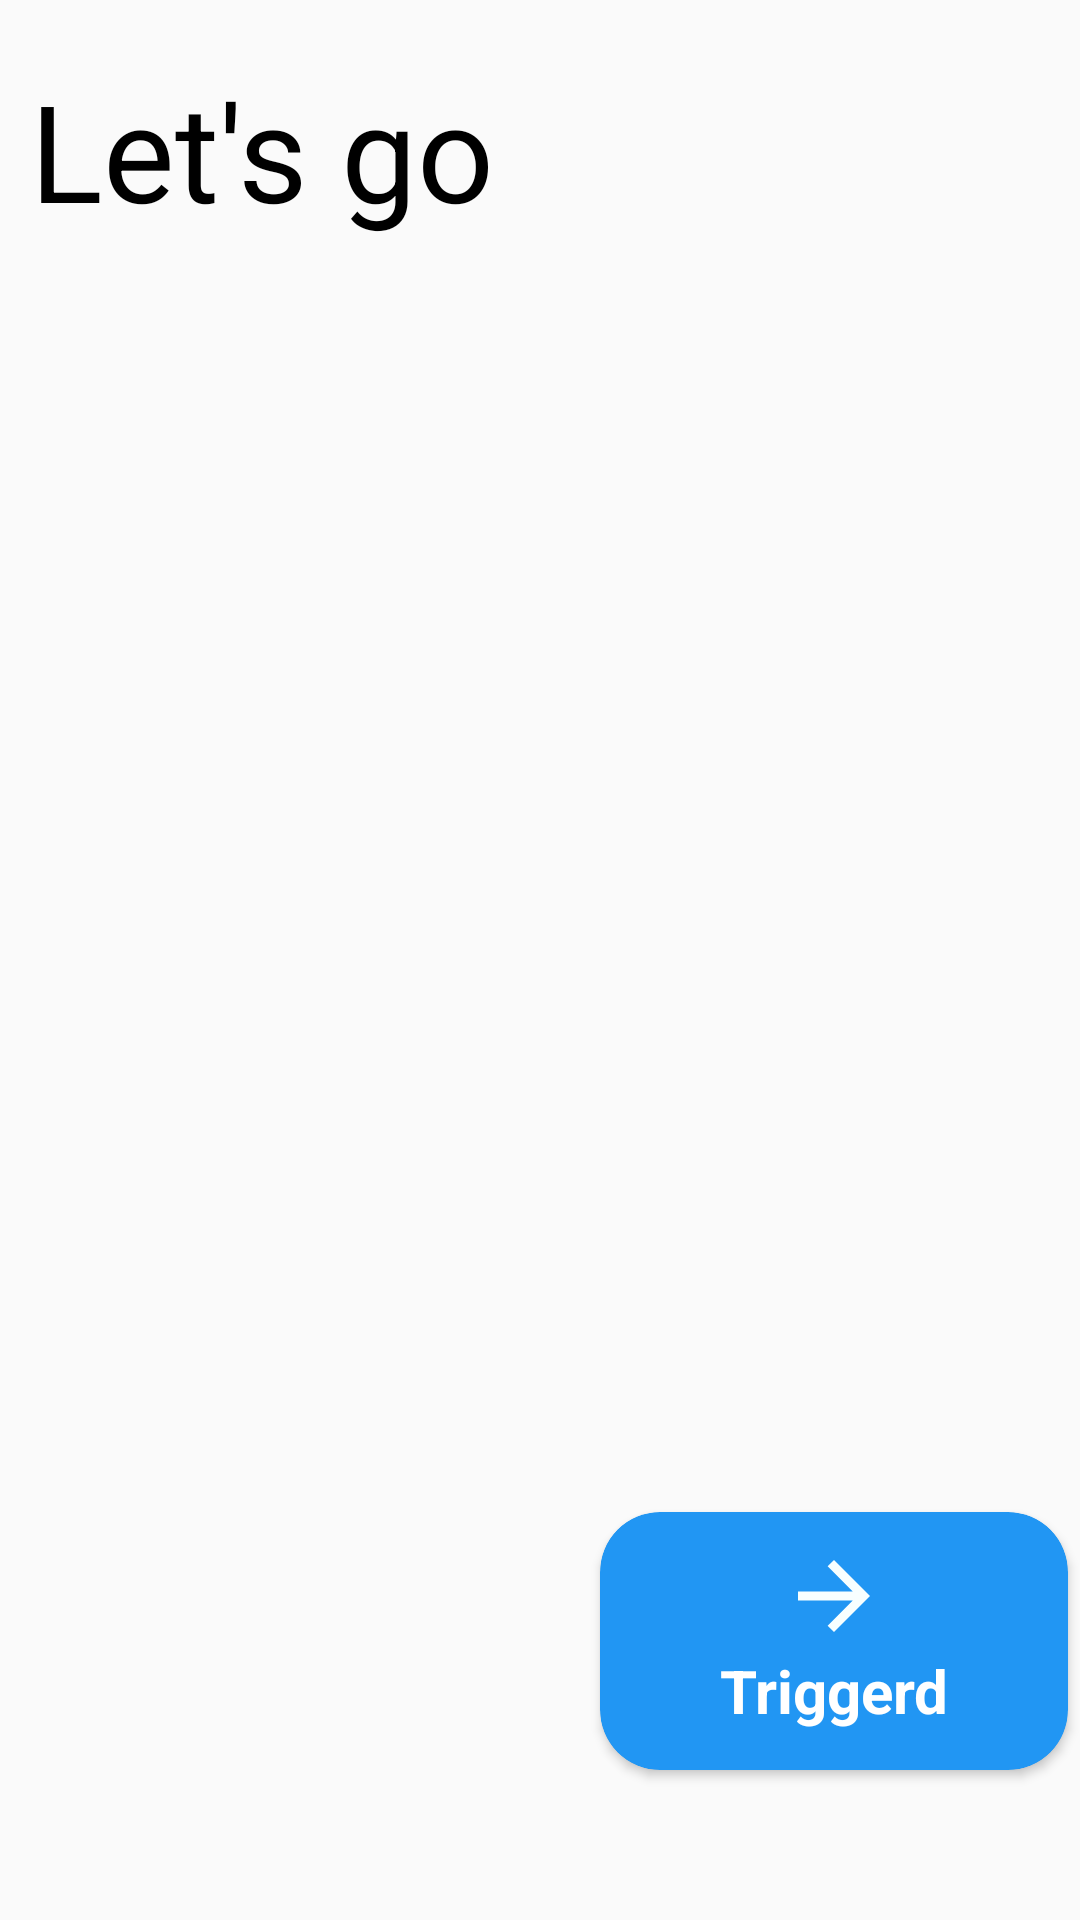

Here is an Android app screen rendered from its layout file. Give the layout XML and the strings, colors and styles it references.
<!-- AndroidManifest.xml: application theme Theme.InternList -->
<!-- res/layout/activity_helo.xml -->
<?xml version="1.0" encoding="utf-8"?>
<androidx.constraintlayout.widget.ConstraintLayout
    xmlns:android="http://schemas.android.com/apk/res/android"
    xmlns:app="http://schemas.android.com/apk/res-auto"
    xmlns:tools="http://schemas.android.com/tools"
    android:layout_width="match_parent"
    android:layout_height="match_parent"
    tools:context=".Helo">

    <TextView
        android:layout_width="match_parent"
        android:layout_height="wrap_content"
        app:layout_constraintLeft_toLeftOf="parent"
        app:layout_constraintRight_toRightOf="parent"
        app:layout_constraintTop_toTopOf="parent"
        android:layout_marginTop="20dp"
        android:layout_marginLeft="10dp"
        android:text="Let's go"
        android:textColor="@color/black"
        android:textSize="45dp">


    </TextView>

    <androidx.cardview.widget.CardView
        android:id="@+id/card"
        android:layout_width="156dp"
        app:cardCornerRadius="20dp"
        android:layout_height="86dp"
       app:cardBackgroundColor="#2196F3"
        android:layout_marginLeft="200dp"
        app:layout_constraintBottom_toBottomOf="parent"
        android:layout_marginBottom="50dp"
        app:layout_constraintLeft_toLeftOf="parent">

        <LinearLayout
            android:layout_width="match_parent"
            android:layout_height="match_parent"
            android:orientation="vertical">
            <ImageView
                android:layout_width="match_parent"
                android:layout_height="36dp"
                android:layout_marginTop="10dp"
                android:src="@drawable/ic_baseline_arrow_forward_24">

            </ImageView>
            <TextView
                android:layout_width="match_parent"
                android:layout_height="match_parent"
                android:text="Triggerd"
                android:textColor="@color/white"
                android:textStyle="bold"
                android:textAlignment="center"
                android:layout_marginBottom="5dp"
                android:textSize="20dp">

            </TextView>

        </LinearLayout>

    </androidx.cardview.widget.CardView>

</androidx.constraintlayout.widget.ConstraintLayout>
<!-- resources referenced by this layout -->
<resources>
  <!-- drawable ic_baseline_arrow_forward_24 (drawable) -->
  <vector android:autoMirrored="true" android:height="24dp"
      android:tint="#F8FFFF" android:viewportHeight="24"
      android:viewportWidth="24" android:width="24dp" xmlns:android="http://schemas.android.com/apk/res/android">
      <path android:fillColor="@android:color/white" android:pathData="M12,4l-1.41,1.41L16.17,11H4v2h12.17l-5.58,5.59L12,20l8,-8z"/>
  </vector>
  <style name="Theme.InternList" parent="Theme.MaterialComponents.DayNight.NoActionBar.Bridge">
          
          <item name="colorPrimary">@color/purple_500</item>
          <item name="colorPrimaryVariant">@color/purple_700</item>
          <item name="colorOnPrimary">#2196F3</item>
          
          <item name="colorSecondary">@color/teal_200</item>
          <item name="colorSecondaryVariant">@color/teal_700</item>
          <item name="colorOnSecondary">@color/black</item>
          
          <item name="android:statusBarColor" tools:targetApi="l">?attr/colorOnPrimary</item>
          
      </style>
  <!-- not gathered from this repository: default colours our renderer supplied (Android Studio template values) -->
  <color name="purple_500">#FF6200EE</color>
  <color name="purple_700">#FF3700B3</color>
  <color name="teal_200">#FF03DAC5</color>
  <color name="teal_700">#FF018786</color>
  <color name="black">#FF000000</color>
  <color name="white">#FFFFFFFF</color>
</resources>
